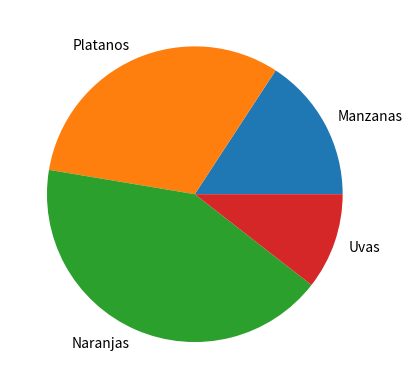

Write Python code to recreate this figure.
""" Graficos de pastel PIE PLOT

    Aumentando como parte del grafico las etiquetas de cada rebanada del pasterl

    plt.pie()   Solo pide una sola secuencia de valores (los valores de "x")
    labels      Definir una lista con los valores de las etiquetas a mostrar
"""

import matplotlib.pyplot as plt 
import pandas as pd 

df = pd.DataFrame({'etiquetas' : ['Manzanas', 'Platanos', 'Naranjas', 'Uvas'],
                   'cantidad' : [30, 60, 80, 20]})

# PAra aumentar las etiquetas de las frutas
plt.pie(df['cantidad'],                 # Se representa solo el eje "x"
           labels=df['etiquetas'])      # Se asignan las etiquetas al gráfico

plt.show()
